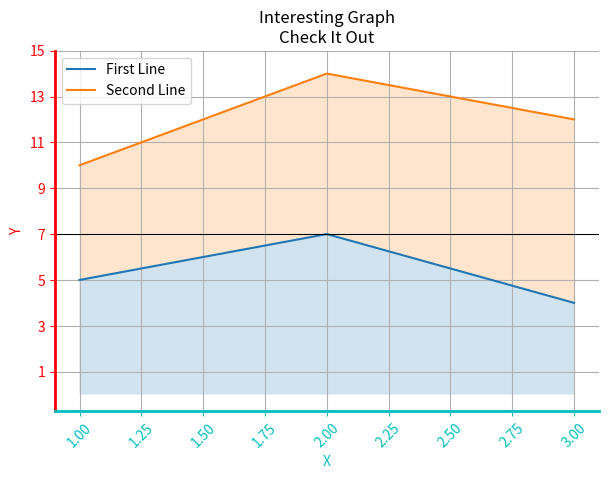

The script that saved this image:
import matplotlib.pyplot as plt

x = [1, 2, 3]
y = [5, 7, 4]

x2 = [1, 2, 3]
y2 = [10, 14, 12]

# fig = plt.figure()

ax = plt.subplot2grid((1, 1), (0, 0))

ax.plot(x, y, label='First Line')
ax.plot(x2, y2, label='Second Line')
ax.axhline(max(y), color='black', linewidth=0.75)
ax.fill_between(x, y, 0, alpha=0.2)
ax.fill_between(x2, y2, y, alpha=0.2)

for label in ax.xaxis.get_ticklabels():
    label.set_rotation(45)

ax.grid(True) # color='lightgreen', linestyle='dotted'

ax.xaxis.label.set_color('c')
ax.yaxis.label.set_color('r')

ax.set_yticks([1, 3, 5, 7, 9, 11, 13, 15])

ax.spines['left'].set_color('r')
ax.spines['left'].set_linewidth(2)
ax.spines['bottom'].set_color('c')
ax.spines['bottom'].set_linewidth(2)
ax.spines['right'].set_visible(False)
ax.spines['top'].set_visible(False)

ax.tick_params(axis='x', colors='c')
ax.tick_params(axis='y', colors='r')

plt.title('Interesting Graph\nCheck It Out')
plt.xlabel('X')
plt.ylabel('Y')
plt.legend()
plt.subplots_adjust(left=0.09, bottom=0.15, right=0.94, top=0.9, wspace=0.2, hspace=0)
plt.show()